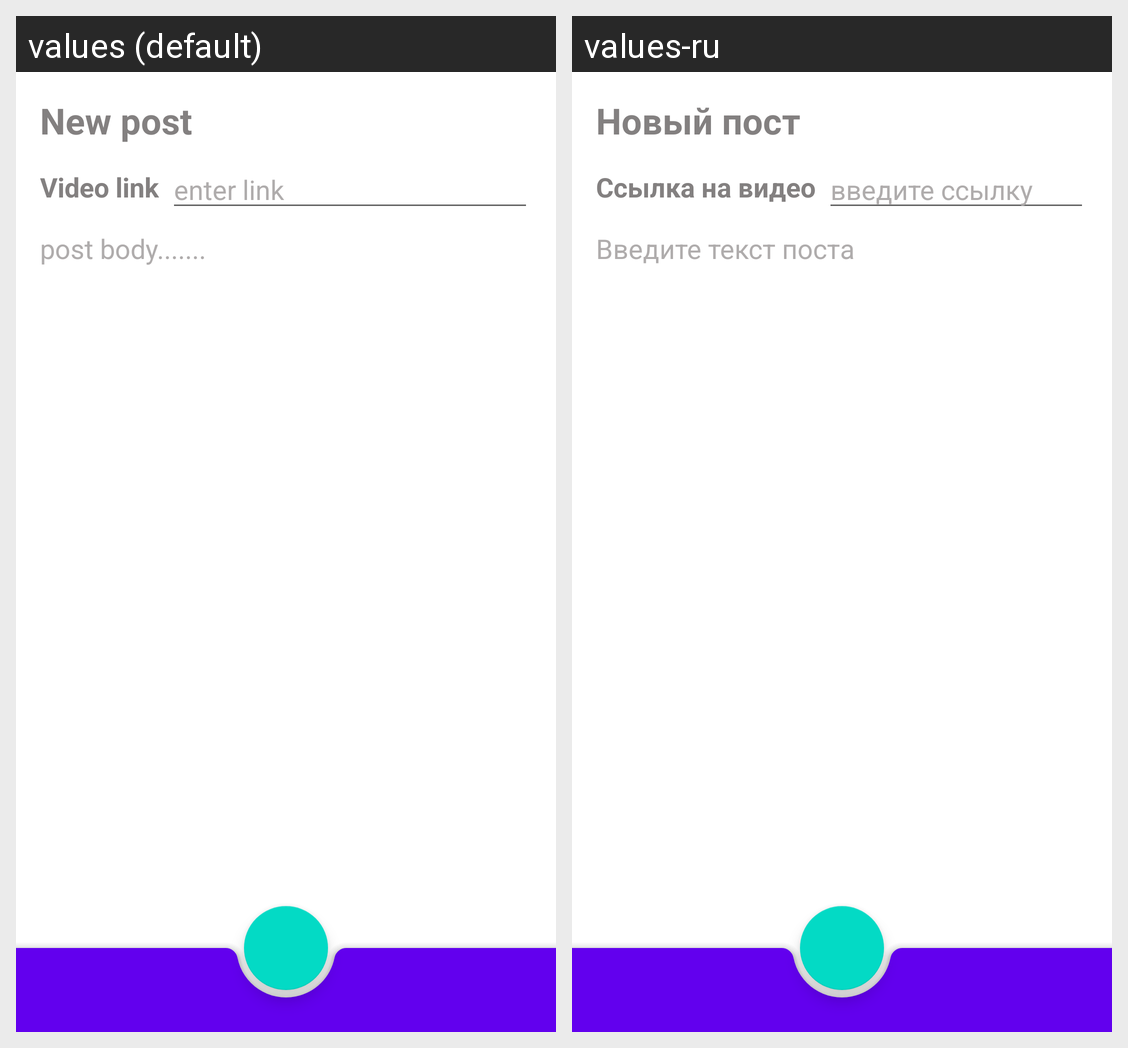

Here is an Android app screen in its default locale and in the app's own translations. Write out the translated-string differences for the strings that appear on this screen.
Android screen res/layout/activity_new_post.xml rendered under 2 locales, left to right: values (default), values-ru. Device: Nexus 5 (rendered at 1080×1920; each locale shown at half size, 540×960, under a caption strip naming it); theme Theme.NMedia.
Strings drawn on this screen, with the default value and each locale's value (text and hints the layout hard-codes, and strings that could not be matched under every locale, appear in the picture but are not listed):

title_new_post
  values: New post
  values-ru: Новый пост

post_body
  values: post body.......
  values-ru: Введите текст поста

video_link
  values: Video link
  values-ru: Ссылка на видео

enter_link
  values: enter link
  values-ru: введите ссылку
